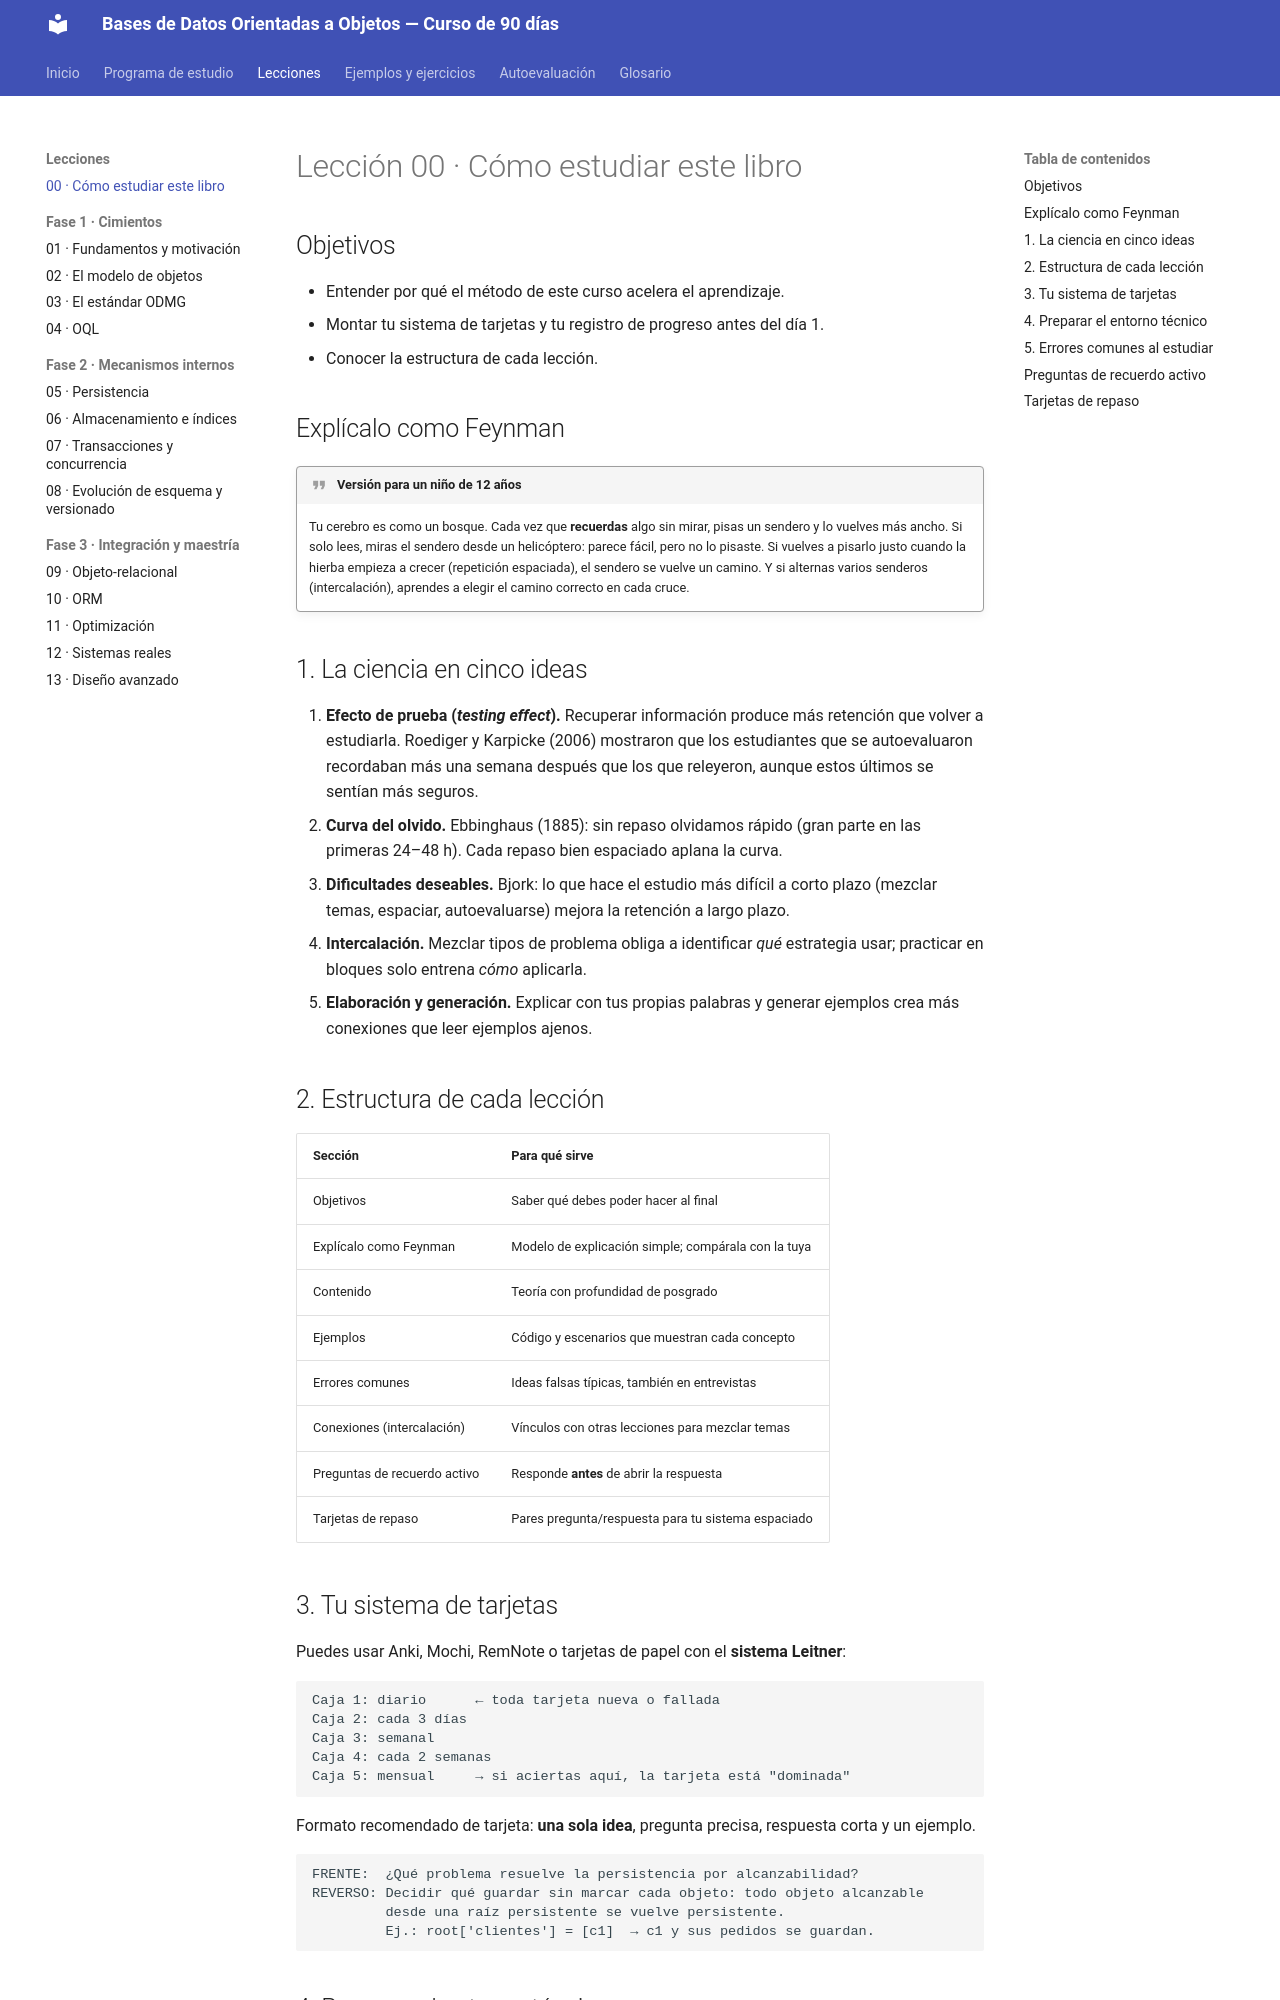

repository: isidrolv/object-oriented-databases-course · page: lecciones/00-como-estudiar/index.html · generator: mkdocs

# Lección 00 · Cómo estudiar este libro

## Objetivos

- Entender por qué el método de este curso acelera el aprendizaje.
- Montar tu sistema de tarjetas y tu registro de progreso antes del día 1.
- Conocer la estructura de cada lección.

## Explícalo como Feynman

!!! quote "Versión para un niño de 12 años"
    Tu cerebro es como un bosque. Cada vez que **recuerdas** algo sin mirar, pisas un sendero y lo vuelves más ancho. Si solo lees, miras el sendero desde un helicóptero: parece fácil, pero no lo pisaste. Si vuelves a pisarlo justo cuando la hierba empieza a crecer (repetición espaciada), el sendero se vuelve un camino. Y si alternas varios senderos (intercalación), aprendes a elegir el camino correcto en cada cruce.

## 1. La ciencia en cinco ideas

1. **Efecto de prueba (*testing effect*).** Recuperar información produce más retención que volver a estudiarla. Roediger y Karpicke (2006) mostraron que los estudiantes que se autoevaluaron recordaban más una semana después que los que releyeron, aunque estos últimos se sentían más seguros.
2. **Curva del olvido.** Ebbinghaus (1885): sin repaso olvidamos rápido (gran parte en las primeras 24–48 h). Cada repaso bien espaciado aplana la curva.
3. **Dificultades deseables.** Bjork: lo que hace el estudio más difícil a corto plazo (mezclar temas, espaciar, autoevaluarse) mejora la retención a largo plazo.
4. **Intercalación.** Mezclar tipos de problema obliga a identificar *qué* estrategia usar; practicar en bloques solo entrena *cómo* aplicarla.
5. **Elaboración y generación.** Explicar con tus propias palabras y generar ejemplos crea más conexiones que leer ejemplos ajenos.

## 2. Estructura de cada lección

| Sección | Para qué sirve |
|---|---|
| Objetivos | Saber qué debes poder hacer al final |
| Explícalo como Feynman | Modelo de explicación simple; compárala con la tuya |
| Contenido | Teoría con profundidad de posgrado |
| Ejemplos | Código y escenarios que muestran cada concepto |
| Errores comunes | Ideas falsas típicas, también en entrevistas |
| Conexiones (intercalación) | Vínculos con otras lecciones para mezclar temas |
| Preguntas de recuerdo activo | Responde **antes** de abrir la respuesta |
| Tarjetas de repaso | Pares pregunta/respuesta para tu sistema espaciado |

## 3. Tu sistema de tarjetas

Puedes usar Anki, Mochi, RemNote o tarjetas de papel con el **sistema Leitner**:

```text
Caja 1: diario      ← toda tarjeta nueva o fallada
Caja 2: cada 3 días
Caja 3: semanal
Caja 4: cada 2 semanas
Caja 5: mensual     → si aciertas aquí, la tarjeta está "dominada"
```

Formato recomendado de tarjeta: **una sola idea**, pregunta precisa, respuesta corta y un ejemplo.

```text
FRENTE:  ¿Qué problema resuelve la persistencia por alcanzabilidad?
REVERSO: Decidir qué guardar sin marcar cada objeto: todo objeto alcanzable
         desde una raíz persistente se vuelve persistente.
         Ej.: root['clientes'] = [c1]  → c1 y sus pedidos se guardan.
```
